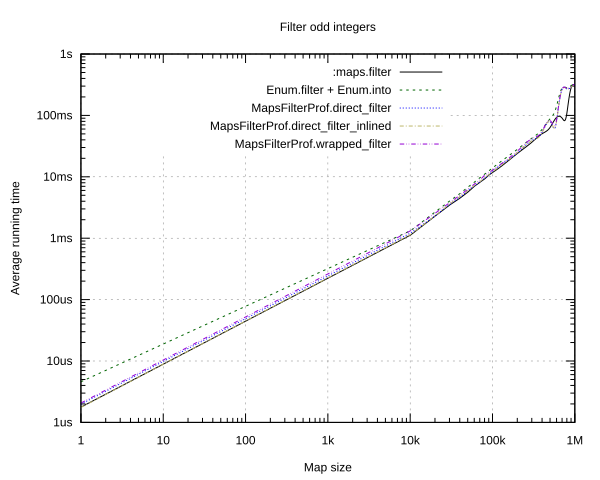

The table this chart was drawn from, first rows:
Name, Input, Iterations per Second, Standard Deviation Iterations Per Second, Run Time Average, Run Time Median, Run Time Minimum, Run Time Maximum, Run Time Standard Deviation, Run Time Standard Deviation Ratio, Run Time Sample Size, Memory Usage Average, Memory Usage Median, Memory Usage Minimum, Memory Usage Maximum, Memory Usage Standard Deviation, Memory Usage Standard Deviation Ratio, Memory Usage Sample Size
MapsFilterProf.direct_filter_inlined, 0000001, 571000, 69470, 1751, 1804, 1463, 2204, 213.1, 0.1217, 16, 152.0, 152.0, 152, 152, 0.0, 0.0, 5
:maps.filter, 0000001, 563916, 49538, 1773, 1731, 1601, 2106, 155.8, 0.08785, 16, 128.0, 128.0, 128, 128, 0.0, 0.0, 5
MapsFilterProf.direct_filter, 0000001, 505226, 59479, 1979, 1952, 1656, 2430, 233, 0.1177, 16, 152.0, 152.0, 152, 152, 0.0, 0.0, 5
MapsFilterProf.wrapped_filter, 0000001, 483734, 65434, 2067, 1956, 1782, 2847, 279.6, 0.1353, 16, 208.0, 208.0, 208, 208, 0.0, 0.0, 5
Enum.filter + Enum.into, 0000001, 217927, 160706, 4589, 3824, 3414, 17252, 3384, 0.7374, 16, 264.0, 264.0, 264, 264, 0.0, 0.0, 5
MapsFilterProf.direct_filter_inlined, 0000002, 536589, 75860, 1864, 1860, 1471, 2228, 263.5, 0.1414, 16, 264.0, 264.0, 264, 264, 0.0, 0.0, 5
MapsFilterProf.direct_filter, 0000002, 447978, 32397, 2232, 2237, 1844, 2640, 161.4, 0.07232, 16, 264.0, 264.0, 264, 264, 0.0, 0.0, 5
MapsFilterProf.wrapped_filter, 0000002, 441696, 43733, 2264, 2312, 1951, 2767, 224.2, 0.09901, 16, 320.0, 320.0, 320, 320, 0.0, 0.0, 5
:maps.filter, 0000002, 362582, 398236, 2758, 2040, 1759, 14101, 3029, 1.098, 16, 216.0, 216.0, 216, 216, 0.0, 0.0, 5
Enum.filter + Enum.into, 0000002, 252139, 18730, 3966, 3922, 3525, 4662, 294.6, 0.07428, 16, 352.0, 352.0, 352, 352, 0.0, 0.0, 5
MapsFilterProf.direct_filter_inlined, 0000003, 545163, 64127, 1834, 1861, 1545, 2244, 215.8, 0.1176, 16, 320.0, 320.0, 320, 320, 0.0, 0.0, 5
:maps.filter, 0000003, 474088, 60839, 2109, 2103, 1665, 2608, 270.7, 0.1283, 16, 248.0, 248.0, 248, 248, 0.0, 0.0, 4
MapsFilterProf.wrapped_filter, 0000003, 410362, 58740, 2437, 2376, 2050, 3532, 348.8, 0.1431, 16, 376.0, 376.0, 376, 376, 0.0, 0.0, 5
MapsFilterProf.direct_filter, 0000003, 388538, 180346, 2574, 2271, 1948, 7016, 1195, 0.4642, 16, 320.0, 320.0, 320, 320, 0.0, 0.0, 5
Enum.filter + Enum.into, 0000003, 252697, 15960, 3957, 3929, 3533, 4438, 249.9, 0.06316, 16, 408.0, 408.0, 408, 408, 0.0, 0.0, 5
MapsFilterProf.direct_filter_inlined, 0000004, 525590, 41776, 1903, 1881, 1697, 2149, 151.2, 0.07948, 16, 432.0, 432.0, 432, 432, 0.0, 0.0, 5
:maps.filter, 0000004, 485040, 38726, 2062, 2041, 1756, 2323, 164.6, 0.07984, 16, 336.0, 336.0, 336, 336, 0.0, 0.0, 5
MapsFilterProf.direct_filter, 0000004, 442123, 29441, 2262, 2272, 1980, 2619, 150.6, 0.06659, 16, 432.0, 432.0, 432, 432, 0.0, 0.0, 5
MapsFilterProf.wrapped_filter, 0000004, 373021, 163552, 2681, 2448, 2141, 7056, 1175, 0.4385, 16, 488.0, 488.0, 488, 488, 0.0, 0.0, 5
Enum.filter + Enum.into, 0000004, 247808, 16921, 4035, 3984, 3691, 4920, 275.6, 0.06828, 16, 528.0, 528.0, 528, 528, 0.0, 0.0, 5
MapsFilterProf.direct_filter_inlined, 0000005, 544218, 52382, 1838, 1771, 1598, 2207, 176.9, 0.09625, 16, 488.0, 488.0, 488, 488, 0.0, 0.0, 5
MapsFilterProf.direct_filter, 0000005, 466500, 67517, 2144, 2028, 1856, 3150, 310.2, 0.1447, 16, 488.0, 488.0, 488, 488, 0.0, 0.0, 5
:maps.filter, 0000005, 318186, 404468, 3143, 2114, 1827, 18095, 3995, 1.271, 16, 368.0, 368.0, 368, 368, 0.0, 0.0, 5
MapsFilterProf.wrapped_filter, 0000005, 278242, 356141, 3594, 2458, 2167, 20823, 4600, 1.28, 16, 544.0, 544.0, 544, 544, 0.0, 0.0, 5
Enum.filter + Enum.into, 0000005, 192787, 170551, 5187, 4060, 3597, 22379, 4589, 0.8847, 16, 584.0, 584.0, 584, 584, 0.0, 0.0, 5
MapsFilterProf.direct_filter_inlined, 0000006, 509019, 51667, 1965, 1826, 1719, 2273, 199.4, 0.1015, 16, 600.0, 600.0, 600, 600, 0.0, 0.0, 5
MapsFilterProf.direct_filter, 0000006, 438248, 35808, 2282, 2322, 1995, 2591, 186.4, 0.08171, 16, 600.0, 600.0, 600, 600, 0.0, 0.0, 5
:maps.filter, 0000006, 435493, 140017, 2296, 2102, 1822, 5026, 738.3, 0.3215, 16, 456.0, 456.0, 456, 456, 0.0, 0.0, 5
MapsFilterProf.wrapped_filter, 0000006, 363976, 48374, 2747, 2708, 2310, 3830, 365.1, 0.1329, 16, 656.0, 656.0, 656, 656, 0.0, 0.0, 5
Enum.filter + Enum.into, 0000006, 216453, 20021, 4620, 4546, 4099, 5637, 427.3, 0.0925, 16, 688.0, 688.0, 688, 688, 0.0, 0.0, 5
:maps.filter, 0000007, 443766, 56864, 2253, 2214, 1841, 2758, 288.8, 0.1281, 16, 488.0, 488.0, 488, 488, 0.0, 0.0, 5
MapsFilterProf.direct_filter, 0000007, 371609, 140768, 2691, 2402, 2199, 6445, 1019, 0.3788, 16, 656.0, 656.0, 656, 656, 0.0, 0.0, 5
MapsFilterProf.direct_filter_inlined, 0000007, 321615, 418463, 3109, 2124, 1788, 18259, 4046, 1.301, 16, 656.0, 656.0, 656, 656, 0.0, 0.0, 5
MapsFilterProf.wrapped_filter, 0000007, 292890, 278589, 3414, 2595, 2351, 15571, 3248, 0.9512, 16, 712.0, 712.0, 712, 712, 0.0, 0.0, 5
Enum.filter + Enum.into, 0000007, 221337, 23208, 4518, 4441, 4054, 6134, 473.7, 0.1049, 16, 744.0, 744.0, 744, 744, 0.0, 0.0, 5
MapsFilterProf.direct_filter_inlined, 0000008, 466690, 52682, 2143, 2156, 1817, 2722, 241.9, 0.1129, 16, 768.0, 768.0, 768, 768, 0.0, 0.0, 5
:maps.filter, 0000008, 362409, 204149, 2759, 2250, 2026, 7882, 1554, 0.5633, 16, 576.0, 576.0, 576, 576, 0.0, 0.0, 5
MapsFilterProf.wrapped_filter, 0000008, 359882, 76626, 2779, 2712, 2284, 4907, 591.6, 0.2129, 16, 824.0, 824.0, 824, 824, 0.0, 0.0, 5
MapsFilterProf.direct_filter, 0000008, 240053, 292580, 4166, 2472, 2080, 22250, 5077, 1.219, 16, 768.0, 768.0, 768, 768, 0.0, 0.0, 5
Enum.filter + Enum.into, 0000008, 162206, 117475, 6165, 4612, 4087, 17995, 4465, 0.7242, 16, 848.0, 848.0, 848, 848, 0.0, 0.0, 5
MapsFilterProf.direct_filter_inlined, 0000009, 456374, 48494, 2191, 2216, 1827, 2624, 232.8, 0.1063, 16, 824.0, 824.0, 824, 824, 0.0, 0.0, 5
:maps.filter, 0000009, 437397, 31776, 2286, 2360, 2019, 2555, 166.1, 0.07265, 16, 608.0, 608.0, 608, 608, 0.0, 0.0, 5
MapsFilterProf.direct_filter, 0000009, 412531, 44235, 2424, 2416, 2064, 3068, 259.9, 0.1072, 16, 824.0, 824.0, 824, 824, 0.0, 0.0, 5
MapsFilterProf.wrapped_filter, 0000009, 279647, 246970, 3576, 2798, 2417, 15344, 3158, 0.8831, 16, 880.0, 880.0, 880, 880, 0.0, 0.0, 5
Enum.filter + Enum.into, 0000009, 180164, 130277, 5550, 4576, 4240, 20571, 4014, 0.7231, 16, 904.0, 904.0, 904, 904, 0.0, 0.0, 5
MapsFilterProf.direct_filter_inlined, 0000010, 461760, 31823, 2166, 2219, 1880, 2351, 149.2, 0.06892, 16, 936.0, 936.0, 936, 936, 0.0, 0.0, 5
:maps.filter, 0000010, 374015, 41804, 2674, 2732, 2055, 3051, 298.8, 0.1118, 16, 696.0, 696.0, 696, 696, 0.0, 0.0, 5
MapsFilterProf.wrapped_filter, 0000010, 370946, 31022, 2696, 2801, 2382, 3005, 225.5, 0.08363, 16, 992.0, 992.0, 992, 992, 0.0, 0.0, 5
MapsFilterProf.direct_filter, 0000010, 294627, 349790, 3394, 2433, 2115, 18491, 4030, 1.187, 16, 936.0, 936.0, 936, 936, 0.0, 0.0, 5
Enum.filter + Enum.into, 0000010, 208173, 30074, 4804, 4534, 4145, 6391, 694, 0.1445, 16, 1008, 1008, 1008, 1008, 0.0, 0.0, 5
MapsFilterProf.direct_filter_inlined, 0000020, 414637, 37632, 2412, 2390, 2107, 2887, 218.9, 0.09076, 16, 1776, 1776, 1776, 1776, 0.0, 0.0, 5
MapsFilterProf.direct_filter, 0000020, 355153, 18178, 2816, 2816, 2511, 3130, 144.1, 0.05118, 16, 1776, 1776, 1776, 1776, 0.0, 0.0, 5
MapsFilterProf.wrapped_filter, 0000020, 321660, 17521, 3109, 3089, 2847, 3426, 169.3, 0.05447, 16, 1832, 1832, 1832, 1832, 0.0, 0.0, 5
:maps.filter, 0000020, 269842, 279642, 3706, 2798, 2.4e3, 18091, 3840, 1.036, 16, 1104, 1104, 1104, 1104, 0.0, 0.0, 5
Enum.filter + Enum.into, 0000020, 114737, 187913, 8716, 5222, 4497, 62224, 14274, 1.638, 16, 1808, 1808, 1808, 1808, 0.0, 0.0, 5
:maps.filter, 0000030, 328691, 27334, 3042, 3004, 2607, 3501, 253, 0.08316, 16, 1624, 1624, 1624, 1624, 0.0, 0.0, 5
MapsFilterProf.direct_filter_inlined, 0000030, 295770, 180625, 3381, 2833, 2270, 10955, 2065, 0.6107, 16, 2616, 2616, 2616, 2616, 0.0, 0.0, 5
MapsFilterProf.wrapped_filter, 0000030, 284601, 16254, 3514, 3514, 3220, 3911, 200.7, 0.05711, 16, 1712, 1712, 1712, 1712, 0.0, 0.0, 5
MapsFilterProf.direct_filter, 0000030, 214061, 206726, 4672, 3001, 2719, 16485, 4511, 0.9657, 16, 2616, 2616, 2616, 2616, 0.0, 0.0, 5
Enum.filter + Enum.into, 0000030, 132136, 108131, 7568, 5425, 5219, 28039, 6193, 0.8183, 16, 1648, 1648, 1648, 1648, 0.0, 0.0, 5
... 215 more rows
